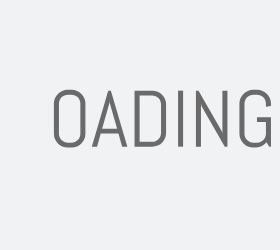
t = 0.00 s
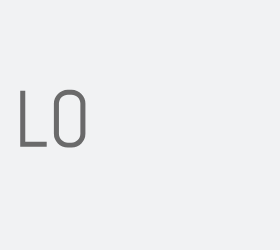
t = 0.94 s
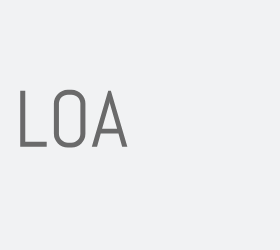
t = 1.15 s
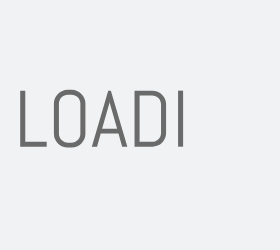
t = 1.36 s
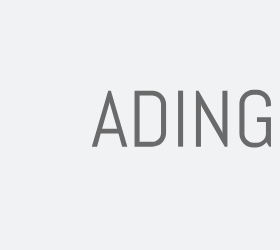
t = 1.77 s
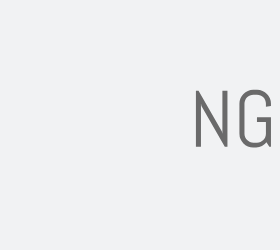
t = 2.19 s

The animated SVG that drew these frames (rendered in a browser with its animation timeline set to each time). Animation: 1 CSS @keyframes rule; one cycle of 2.61 s, repeats indefinitely.

<?xml version="1.0" encoding="utf-8"?>
<svg xmlns="http://www.w3.org/2000/svg" style="margin: auto; background: rgb(241, 242, 243); display: block; shape-rendering: auto;" width="280" height="250" preserveAspectRatio="xMidYMid">
<style type="text/css">
  text {
    text-anchor: middle; font-size: 80px; opacity: 0;
  }
</style>
<g style="transform-origin:140px 125px;transform:scale(1)">
<g transform="translate(140,125)">
  <g transform="translate(0,0)"><g class="path" style="opacity: 1; transform-origin: -106.54px -6.34131px; animation: 1.66667s linear -0.942857s infinite normal forwards running blink-c0e96b2b-7e5f-489f-9268-16806154ae98;"><path d="M32.07 0L5.59 0L5.59-56.02L10.63-56.02L10.63-4.80L32.07-4.80L32.07 0" fill="#6a6a6a" stroke="none" stroke-width="none" transform="translate(-125.36996459960938,21.668686741420196)" style="fill: rgb(106, 106, 106);"></path></g><g class="path" style="opacity: 1; transform-origin: -70.35px -6.34131px; animation: 1.66667s linear -0.785714s infinite normal forwards running blink-c0e96b2b-7e5f-489f-9268-16806154ae98;"><path d="M70.78-12.97L70.78-12.97L70.78-12.97Q70.78-10.12 69.71-7.62L69.71-7.62L69.71-7.62Q68.63-5.12 66.76-3.24L66.76-3.24L66.76-3.24Q64.88-1.37 62.38-0.29L62.38-0.29L62.38-0.29Q59.88 0.78 57.03 0.78L57.03 0.78L53.05 0.78L53.05 0.78Q50.20 0.78 47.68-0.29L47.68-0.29L47.68-0.29Q45.16-1.37 43.28-3.24L43.28-3.24L43.28-3.24Q41.41-5.12 40.33-7.62L40.33-7.62L40.33-7.62Q39.26-10.12 39.26-12.97L39.26-12.97L39.26-43.05L39.26-43.05Q39.26-45.90 40.33-48.40L40.33-48.40L40.33-48.40Q41.41-50.90 43.28-52.77L43.28-52.77L43.28-52.77Q45.16-54.65 47.68-55.72L47.68-55.72L47.68-55.72Q50.20-56.80 53.05-56.80L53.05-56.80L57.03-56.80L57.03-56.80Q59.88-56.80 62.38-55.72L62.38-55.72L62.38-55.72Q64.88-54.65 66.76-52.77L66.76-52.77L66.76-52.77Q68.63-50.90 69.71-48.40L69.71-48.40L69.71-48.40Q70.78-45.90 70.78-43.05L70.78-43.05L70.78-12.97zM65.74-12.97L65.74-43.05L65.74-43.05Q65.74-44.92 65.04-46.54L65.04-46.54L65.04-46.54Q64.34-48.16 63.13-49.38L63.13-49.38L63.13-49.38Q61.91-50.59 60.29-51.29L60.29-51.29L60.29-51.29Q58.67-51.99 56.80-51.99L56.80-51.99L53.28-51.99L53.28-51.99Q51.41-51.99 49.79-51.29L49.79-51.29L49.79-51.29Q48.16-50.59 46.93-49.38L46.93-49.38L46.93-49.38Q45.70-48.16 45-46.54L45-46.54L45-46.54Q44.30-44.92 44.30-43.05L44.30-43.05L44.30-12.97L44.30-12.97Q44.30-11.09 45-9.47L45-9.47L45-9.47Q45.70-7.85 46.93-6.62L46.93-6.62L46.93-6.62Q48.16-5.39 49.79-4.69L49.79-4.69L49.79-4.69Q51.41-3.98 53.28-3.98L53.28-3.98L56.80-3.98L56.80-3.98Q58.67-3.98 60.29-4.69L60.29-4.69L60.29-4.69Q61.91-5.39 63.13-6.62L63.13-6.62L63.13-6.62Q64.34-7.85 65.04-9.47L65.04-9.47L65.04-9.47Q65.74-11.09 65.74-12.97L65.74-12.97" fill="#6a6a6a" stroke="none" stroke-width="none" transform="translate(-125.36996459960938,21.668686741420196)" style="fill: rgb(106, 106, 106);"></path></g><g class="path" style="opacity: 1; transform-origin: -30.41px -6.34131px; animation: 1.66667s linear -0.628571s infinite normal forwards running blink-c0e96b2b-7e5f-489f-9268-16806154ae98;"><path d="M107.54 0L103.83-13.05L86.09-13.05L82.42 0L77.19 0L93.59-56.02L96.25-56.02L112.73 0L107.54 0zM94.80-43.67L87.46-17.85L102.50-17.85L95.12-43.67L94.96-45.74L94.80-43.67" fill="#6a6a6a" stroke="none" stroke-width="none" transform="translate(-125.36996459960938,21.668686741420196)" style="fill: rgb(106, 106, 106);"></path></g><g class="path" style="opacity: 1; transform-origin: 10.315px -6.34131px; animation: 1.66667s linear -0.471429s infinite normal forwards running blink-c0e96b2b-7e5f-489f-9268-16806154ae98;"><path d="M151.45-13.75L151.45-13.75L151.45-13.75Q151.45-10.90 150.37-8.40L150.37-8.40L150.37-8.40Q149.30-5.90 147.42-4.02L147.42-4.02L147.42-4.02Q145.55-2.15 143.03-1.07L143.03-1.07L143.03-1.07Q140.51 0 137.66 0L137.66 0L119.92 0L119.92-56.02L137.66-56.02L137.66-56.02Q140.51-56.02 143.03-54.94L143.03-54.94L143.03-54.94Q145.55-53.87 147.42-51.99L147.42-51.99L147.42-51.99Q149.30-50.12 150.37-47.60L150.37-47.60L150.37-47.60Q151.45-45.08 151.45-42.23L151.45-42.23L151.45-13.75zM146.41-13.75L146.41-42.23L146.41-42.23Q146.41-44.10 145.70-45.72L145.70-45.72L145.70-45.72Q145-47.34 143.77-48.57L143.77-48.57L143.77-48.57Q142.54-49.80 140.92-50.51L140.92-50.51L140.92-50.51Q139.30-51.21 137.42-51.21L137.42-51.21L124.96-51.21L124.96-4.80L137.42-4.80L137.42-4.80Q139.30-4.80 140.92-5.51L140.92-5.51L140.92-5.51Q142.54-6.21 143.77-7.42L143.77-7.42L143.77-7.42Q145-8.63 145.70-10.25L145.70-10.25L145.70-10.25Q146.41-11.88 146.41-13.75L146.41-13.75" fill="#6a6a6a" stroke="none" stroke-width="none" transform="translate(-125.36996459960938,21.668686741420196)" style="fill: rgb(106, 106, 106);"></path></g><g class="path" style="opacity: 1; transform-origin: 40.59px -6.34131px; animation: 1.66667s linear -0.314286s infinite normal forwards running blink-c0e96b2b-7e5f-489f-9268-16806154ae98;"><path d="M168.48 0L163.44 0L163.44-56.02L168.48-56.02L168.48 0" fill="#6a6a6a" stroke="none" stroke-width="none" transform="translate(-125.36996459960938,21.668686741420196)" style="fill: rgb(106, 106, 106);"></path></g><g class="path" style="opacity: 1; transform-origin: 71.68px -6.34131px; animation: 1.66667s linear -0.157143s infinite normal forwards running blink-c0e96b2b-7e5f-489f-9268-16806154ae98;"><path d="M212.81 0L210.16 0L186.80-40.78L186.33-43.20L186.33 0L181.29 0L181.29-56.02L183.91-56.02L207.27-15.20L207.77-12.81L207.77-56.02L212.81-56.02L212.81 0" fill="#6a6a6a" stroke="none" stroke-width="none" transform="translate(-125.36996459960938,21.668686741420196)" style="fill: rgb(106, 106, 106);"></path></g><g class="path" style="opacity: 1; transform-origin: 115.195px -6.34131px; animation: 1.66667s linear 0s infinite normal forwards running blink-c0e96b2b-7e5f-489f-9268-16806154ae98;"><path d="M256.33-29.45L256.33 0L254.73 0L251.80-4.49L251.80-4.49Q249.96-2.07 247.34-0.64L247.34-0.64L247.34-0.64Q244.73 0.78 241.52 0.78L241.52 0.78L238.59 0.78L238.59 0.78Q235.74 0.78 233.22-0.29L233.22-0.29L233.22-0.29Q230.70-1.37 228.83-3.24L228.83-3.24L228.83-3.24Q226.95-5.12 225.88-7.62L225.88-7.62L225.88-7.62Q224.80-10.12 224.80-12.97L224.80-12.97L224.80-43.05L224.80-43.05Q224.80-45.90 225.88-48.40L225.88-48.40L225.88-48.40Q226.95-50.90 228.83-52.77L228.83-52.77L228.83-52.77Q230.70-54.65 233.22-55.72L233.22-55.72L233.22-55.72Q235.74-56.80 238.59-56.80L238.59-56.80L242.58-56.80L242.58-56.80Q245.43-56.80 247.93-55.72L247.93-55.72L247.93-55.72Q250.43-54.65 252.30-52.77L252.30-52.77L252.30-52.77Q254.18-50.90 255.25-48.40L255.25-48.40L255.25-48.40Q256.33-45.90 256.33-43.05L256.33-43.05L256.33-40.78L251.29-40L251.29-43.05L251.29-43.05Q251.29-44.92 250.59-46.54L250.59-46.54L250.59-46.54Q249.88-48.16 248.67-49.38L248.67-49.38L248.67-49.38Q247.46-50.59 245.84-51.29L245.84-51.29L245.84-51.29Q244.22-51.99 242.34-51.99L242.34-51.99L238.83-51.99L238.83-51.99Q236.95-51.99 235.33-51.29L235.33-51.29L235.33-51.29Q233.71-50.59 232.48-49.38L232.48-49.38L232.48-49.38Q231.25-48.16 230.55-46.54L230.55-46.54L230.55-46.54Q229.84-44.92 229.84-43.05L229.84-43.05L229.84-12.97L229.84-12.97Q229.84-11.09 230.55-9.47L230.55-9.47L230.55-9.47Q231.25-7.85 232.48-6.62L232.48-6.62L232.48-6.62Q233.71-5.39 235.33-4.69L235.33-4.69L235.33-4.69Q236.95-3.98 238.83-3.98L238.83-3.98L242.34-3.98L242.34-3.98Q244.22-3.98 245.84-4.69L245.84-4.69L245.84-4.69Q247.46-5.39 248.67-6.62L248.67-6.62L248.67-6.62Q249.88-7.85 250.59-9.47L250.59-9.47L250.59-9.47Q251.29-11.09 251.29-12.97L251.29-12.97L251.29-24.65L242.34-24.65L242.34-29.45L256.33-29.45" fill="#6a6a6a" stroke="none" stroke-width="none" transform="translate(-125.36996459960938,21.668686741420196)" style="fill: rgb(106, 106, 106);"></path></g></g>
</g>
</g>
<style id="blink-c0e96b2b-7e5f-489f-9268-16806154ae98" data-anikit="">@keyframes blink-c0e96b2b-7e5f-489f-9268-16806154ae98 {
  0% { opacity: 1; }
  49.75% { opacity: 1; }
  50.25% { opacity: 0; }
  99.5% { opacity: 0; }
  100% { opacity: 1; }
}</style></svg>